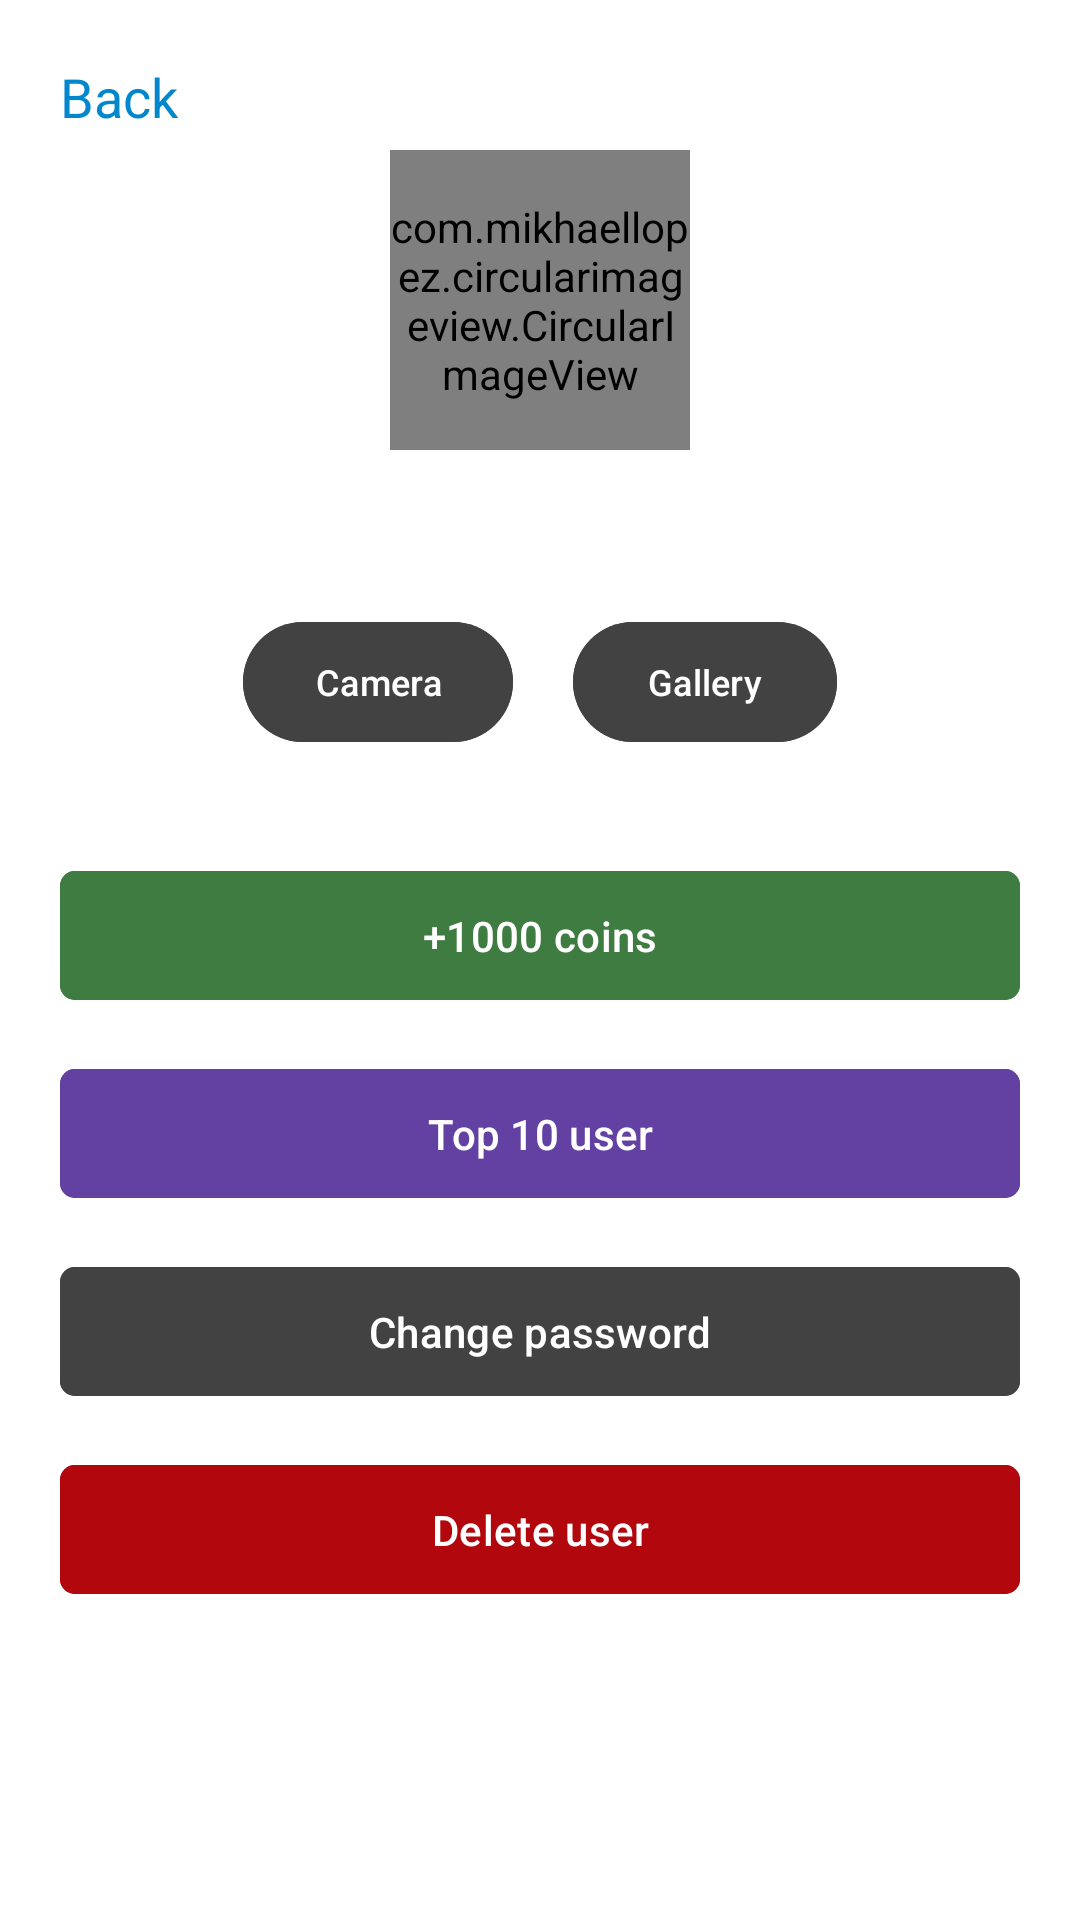

Reconstruct the res/layout file that produces this screen, plus the resources it refers to.
<!-- AndroidManifest.xml: application theme Theme.Lotto -->
<!-- res/layout/fragment_profile.xml -->
<?xml version="1.0" encoding="utf-8"?>
<androidx.constraintlayout.widget.ConstraintLayout xmlns:android="http://schemas.android.com/apk/res/android"
    xmlns:app="http://schemas.android.com/apk/res-auto"
    xmlns:tools="http://schemas.android.com/tools"
    android:layout_width="match_parent"
    android:layout_height="match_parent"
    android:background="@color/white"
    tools:context=".profile.ProfileFragment">

    <TextView
        android:id="@+id/tv_back"
        android:layout_width="wrap_content"
        android:layout_height="wrap_content"
        android:layout_margin="20dp"
        android:text="@string/back"
        android:textColor="@drawable/linkbutton"
        android:textSize="18sp"
        app:layout_constraintStart_toStartOf="parent"
        app:layout_constraintTop_toTopOf="parent" />

    <LinearLayout
        android:layout_width="match_parent"
        android:layout_height="match_parent"
        android:layout_marginTop="50dp"
        android:gravity="center_horizontal"
        android:orientation="vertical"
        app:layout_constraintBottom_toBottomOf="parent"
        app:layout_constraintEnd_toEndOf="parent"
        app:layout_constraintStart_toStartOf="parent"
        app:layout_constraintTop_toTopOf="parent">

        <FrameLayout
            android:layout_width="wrap_content"
            android:layout_height="wrap_content"
            android:layout_gravity="center">

            <com.mikhaellopez.circularimageview.CircularImageView
                android:id="@+id/pictureIV"
                android:layout_width="100dp"
                android:layout_height="100dp"
                android:src="@drawable/male" />

            <ProgressBar
                android:id="@+id/progressbar_photo"
                android:layout_width="32dp"
                android:layout_height="32dp"
                android:layout_gravity="center"
                android:visibility="invisible"
                tools:visibility="visible" />

        </FrameLayout>

        <TextView
            android:id="@+id/tv_name"
            tools:text="Beka"
            android:textSize="16sp"
            android:textAllCaps="false"
            android:textStyle="bold"
            android:layout_width="wrap_content"
            android:layout_height="wrap_content"/>

        <TextView
            android:id="@+id/tv_money"
            tools:text="1000"
            android:textSize="16sp"
            android:textAllCaps="false"
            android:layout_width="wrap_content"
            android:layout_height="wrap_content"/>

        <LinearLayout
            android:layout_width="wrap_content"
            android:layout_height="wrap_content"
            android:orientation="horizontal">

            <com.google.android.material.button.MaterialButton
                android:id="@+id/cameraBtn"
                android:layout_width="wrap_content"
                android:layout_height="wrap_content"
                android:layout_margin="10dp"
                android:backgroundTint="@color/cardview_dark_background"
                android:text="@string/camera"
                android:textColor="@color/white"
                android:textSize="12sp"
                app:icon="@drawable/baseline_photo_camera_24" />

            <com.google.android.material.button.MaterialButton
                android:id="@+id/galleryBtn"
                android:layout_width="wrap_content"
                android:layout_height="wrap_content"
                android:layout_margin="10dp"
                android:backgroundTint="@color/cardview_dark_background"
                android:text="@string/gallery"
                android:textColor="@color/white"
                android:textSize="12sp"
                app:icon="@drawable/baseline_folder_24" />

        </LinearLayout>

        <com.google.android.material.button.MaterialButton
            android:id="@+id/getCoinBtn"
            android:layout_width="match_parent"
            android:layout_height="wrap_content"
            android:layout_marginStart="20dp"
            android:layout_marginTop="25dp"
            android:layout_marginEnd="20dp"
            android:layout_marginBottom="5dp"
            android:backgroundTint="#3F7C41"
            android:padding="12dp"
            android:text="@string/get_coin"
            android:textColor="@color/white"
            app:cornerRadius="5dp" />

        <com.google.android.material.button.MaterialButton
            android:id="@+id/ratingBtn"
            android:layout_width="match_parent"
            android:layout_height="wrap_content"
            android:layout_marginStart="20dp"
            android:layout_marginTop="10dp"
            android:layout_marginEnd="20dp"
            android:layout_marginBottom="5dp"
            android:backgroundTint="#6341a3"
            android:padding="12dp"
            android:text="@string/top_users"
            android:textColor="@color/white"
            app:cornerRadius="5dp" />

        <com.google.android.material.button.MaterialButton
            android:id="@+id/changePasswordBtn"
            android:layout_width="match_parent"
            android:layout_height="wrap_content"
            android:layout_marginStart="20dp"
            android:layout_marginTop="10dp"
            android:layout_marginEnd="20dp"
            android:layout_marginBottom="5dp"
            android:backgroundTint="@color/cardview_dark_background"
            android:padding="12dp"
            android:text="@string/change_password"
            android:textColor="@color/white"
            app:cornerRadius="5dp" />

        <com.google.android.material.button.MaterialButton
            android:id="@+id/deleteBtn"
            android:layout_width="match_parent"
            android:layout_height="wrap_content"
            android:layout_marginStart="20dp"
            android:layout_marginTop="10dp"
            android:layout_marginEnd="20dp"
            android:layout_marginBottom="5dp"
            android:backgroundTint="@color/red"
            android:padding="12dp"
            android:text="@string/delete_user"
            android:textColor="@color/white"
            app:cornerRadius="5dp" />

        <ProgressBar
            android:id="@+id/progressBar"
            android:layout_width="32dp"
            android:layout_height="32dp"
            android:visibility="invisible" />
    </LinearLayout>
</androidx.constraintlayout.widget.ConstraintLayout>
<!-- resources referenced by this layout -->
<resources>
  <color name="red">#b1070d</color>
  <color name="white">#FFFFFFFF</color>
  <!-- drawable linkbutton (drawable) -->
  <selector xmlns:android="http://schemas.android.com/apk/res/android">
  
  
      <item android:state_pressed="true" android:color="@color/linkbutton_pressed" />
      <item android:state_pressed="false" android:color="@color/linkbutton"/>
  
  </selector>
  <!-- drawable male: jpg bitmap (drawable, 18478 bytes) -->
  <string name="back">Back</string>
  <string name="camera">Camera</string>
  <string name="change_password">Change password</string>
  <string name="delete_user">Delete user</string>
  <string name="gallery">Gallery</string>
  <string name="get_coin">+1000 coins</string>
  <string name="top_users">Top 10 user</string>
  <style name="Theme.Lotto" parent="Base.Theme.Lotto" />
  <color name="linkbutton_pressed">#2AB1F5</color>
  <color name="linkbutton">#0188CC</color>
  <style name="Base.Theme.Lotto" parent="Theme.Material3.DayNight.NoActionBar">
  
          <item name="bottomSheetDialogTheme">@style/AppBottomSheetDialogTheme</item>
  
          <item name="android:statusBarColor">?attr/colorPrimaryVariant</item>
          
          <item name="android:windowNoTitle">true</item>
          <item name="android:windowActionBar">false</item>
          <item name="android:windowFullscreen">true</item>
          <item name="android:windowContentOverlay">@null</item>
  
          
          <item name="android:navigationBarColor">@android:color/transparent</item>
  
          
          <item name="android:forceDarkAllowed" tools:targetApi="q">false</item>
  
      </style>
  <style name="AppBottomSheetDialogTheme" parent="Theme.Design.Light.BottomSheetDialog">
          <item name="bottomSheetStyle">@style/AppModalStyle</item>
      </style>
  <style name="AppModalStyle" parent="Widget.Design.BottomSheet.Modal">
          <item name="android:background">@drawable/bottom_dialog_background</item>
      </style>
</resources>
